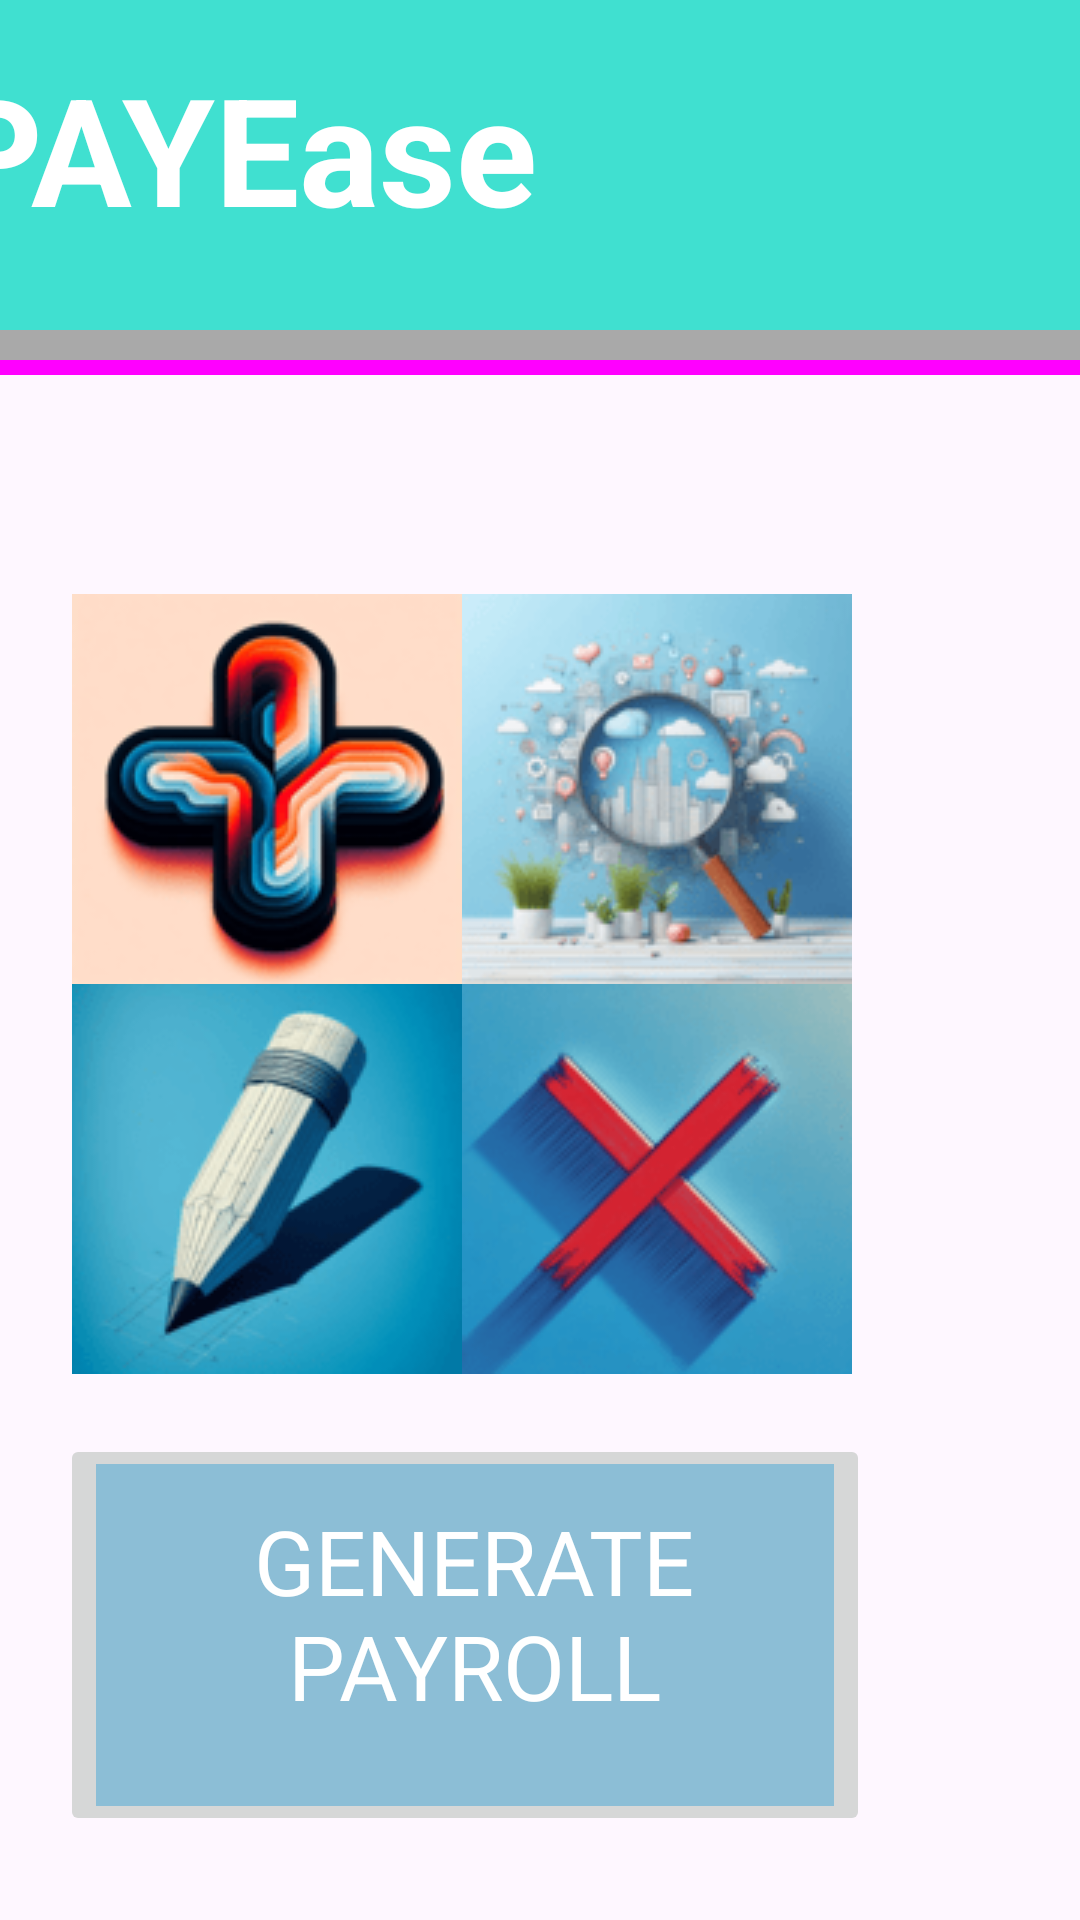

The Android layout XML behind this screen, and the referenced resources:
<!-- AndroidManifest.xml: application theme Theme.PayrollGenerator -->
<!-- res/layout/activity_main.xml -->
<?xml version="1.0" encoding="utf-8"?>
<androidx.constraintlayout.widget.ConstraintLayout xmlns:android="http://schemas.android.com/apk/res/android"
    xmlns:app="http://schemas.android.com/apk/res-auto"
    xmlns:tools="http://schemas.android.com/tools"
    android:layout_width="match_parent"
    android:layout_height="match_parent"
    tools:context=".MainActivity">



    <ImageView
        android:id="@+id/topBanner"
        android:layout_width="match_parent"
        android:layout_height="110dp"
        android:background="#40E0D0"
        app:layout_constraintEnd_toEndOf="parent"
        app:layout_constraintStart_toStartOf="parent"
        app:layout_constraintTop_toTopOf="parent" />

    <ImageView
        android:id="@+id/bannerGrey"
        android:layout_width="match_parent"
        android:layout_height="10dp"
        android:background="#A9a9a9"
        app:layout_constraintEnd_toEndOf="parent"
        app:layout_constraintStart_toStartOf="parent"
        app:layout_constraintTop_toBottomOf="@+id/topBanner" />

    <ImageView
        android:id="@+id/bannerMagenta"
        android:layout_width="match_parent"
        android:layout_height="5dp"
        android:background="#FF00FF"
        app:layout_constraintEnd_toEndOf="parent"
        app:layout_constraintStart_toStartOf="parent"
        app:layout_constraintTop_toBottomOf="@+id/bannerGrey" />

    <ImageView
        android:id="@+id/videoButtons"
        android:layout_width="match_parent"
        android:layout_height="700dp"

        app:layout_constraintEnd_toEndOf="parent"
        app:layout_constraintStart_toStartOf="parent"
        tools:layout_editor_absoluteY="125dp" />

    <ImageView
        android:id="@+id/bottomBorder"
        android:layout_width="match_parent"
        android:layout_height="10dp"
        android:layout_marginTop="1dp"
        android:background="@color/black"
        app:layout_constraintEnd_toEndOf="parent"
        app:layout_constraintStart_toStartOf="parent"
        app:layout_constraintTop_toBottomOf="@+id/videoButtons" />

    <ImageView
        android:id="@+id/bottomVideo"
        android:layout_width="match_parent"
        android:layout_height="100dp"

        app:layout_constraintBottom_toBottomOf="parent"
        app:layout_constraintEnd_toEndOf="parent"
        app:layout_constraintStart_toStartOf="parent"
        app:layout_constraintTop_toBottomOf="@+id/bottomBorder" />

    <ImageButton
        android:id="@+id/addButton"
        android:layout_width="130dp"
        android:layout_height="130dp"

        android:layout_marginStart="32dp"
        android:layout_marginTop="125dp"
        android:src="@drawable/addbutton"
        app:layout_constraintBottom_toTopOf="@+id/editButton"
        app:layout_constraintEnd_toStartOf="@+id/viewButton"
        app:layout_constraintHorizontal_bias="1.0"
        app:layout_constraintStart_toStartOf="@+id/videoButtons"
        app:layout_constraintTop_toTopOf="@+id/videoButtons"
        app:layout_constraintVertical_bias="1.0" />

    <ImageButton
        android:id="@+id/viewButton"
        android:layout_width="130dp"
        android:layout_height="130dp"
        android:layout_marginTop="125dp"
        android:layout_marginEnd="76dp"
        android:src="@drawable/searchbutton"
        app:layout_constraintBottom_toTopOf="@+id/deleteButton"
        app:layout_constraintEnd_toEndOf="@+id/videoButtons"
        app:layout_constraintTop_toTopOf="@+id/videoButtons"
        app:layout_constraintVertical_bias="1.0" />

    <ImageButton
        android:id="@+id/editButton"
        android:layout_width="130dp"
        android:layout_height="130dp"
        android:layout_marginStart="32dp"
        android:layout_marginBottom="20dp"
        android:src="@drawable/editbutton"
        app:layout_constraintBottom_toTopOf="@+id/generateButton"
        app:layout_constraintEnd_toStartOf="@+id/deleteButton"
        app:layout_constraintHorizontal_bias="1.0"
        app:layout_constraintStart_toStartOf="@+id/videoButtons" />

    <ImageButton
        android:id="@+id/deleteButton"
        android:layout_width="130dp"
        android:layout_height="130dp"
        android:layout_marginEnd="76dp"
        android:layout_marginBottom="20dp"
        android:src="@drawable/deletebutton"
        app:layout_constraintBottom_toTopOf="@+id/generateButton"
        app:layout_constraintEnd_toEndOf="@+id/videoButtons" />

    <ImageButton
        android:id="@+id/generateButton"
        android:layout_width="270dp"
        android:layout_height="134dp"
        android:layout_marginStart="82dp"
        android:layout_marginEnd="70dp"
        android:layout_marginBottom="88dp"
        android:src="#8CBED6"
        app:layout_constraintBottom_toBottomOf="@+id/videoButtons"
        app:layout_constraintEnd_toEndOf="@+id/videoButtons"
        app:layout_constraintHorizontal_bias="1.0"
        app:layout_constraintStart_toStartOf="@+id/videoButtons" />

    <TextView
        android:id="@+id/generateText"
        android:layout_width="150dp"
        android:layout_height="80dp"
        android:layout_marginStart="53dp"
        android:layout_marginTop="22dp"
        android:layout_marginEnd="57dp"
        android:layout_marginBottom="22dp"
        android:text="GENERATE PAYROLL"
        android:textAlignment="center"
        android:textColor="@color/white"
        android:textSize="30dp"
        app:layout_constraintBottom_toBottomOf="@+id/generateButton"
        app:layout_constraintEnd_toEndOf="@+id/generateButton"
        app:layout_constraintHorizontal_bias="1.0"
        app:layout_constraintStart_toStartOf="@+id/generateButton"
        app:layout_constraintTop_toTopOf="@+id/generateButton"
        app:layout_constraintVertical_bias="0.0" />

    <TextView
        android:id="@+id/titleText"
        android:layout_width="200dp"
        android:layout_height="74dp"
        android:layout_marginStart="16dp"
        android:layout_marginTop="16dp"
        android:text="PAYEase"
        android:textColor="@color/white"
        android:textSize="50dp"
        android:textStyle="bold"
        android:textAlignment="center"
        android:layout_marginEnd="216dp"
        android:layout_marginBottom="20dp"
        app:layout_constraintBottom_toBottomOf="@+id/topBanner"
        app:layout_constraintEnd_toEndOf="@+id/topBanner"
        app:layout_constraintStart_toStartOf="@+id/topBanner"
        app:layout_constraintTop_toTopOf="@+id/topBanner" />



</androidx.constraintlayout.widget.ConstraintLayout>
<!-- resources referenced by this layout -->
<resources>
  <!-- drawable addbutton: png bitmap (drawable, 8959 bytes) -->
  <!-- drawable deletebutton: png bitmap (drawable, 8431 bytes) -->
  <!-- drawable editbutton: png bitmap (drawable, 7536 bytes) -->
  <!-- drawable searchbutton: png bitmap (drawable, 11285 bytes) -->
  <style name="Theme.PayrollGenerator" parent="Base.Theme.PayrollGenerator" />
  <style name="Base.Theme.PayrollGenerator" parent="Theme.Material3.DayNight.NoActionBar">
          
          
      </style>
  <!-- not gathered from this repository: default colours our renderer supplied (Android Studio template values) -->
  <color name="black">#FF000000</color>
  <color name="white">#FFFFFFFF</color>
</resources>
